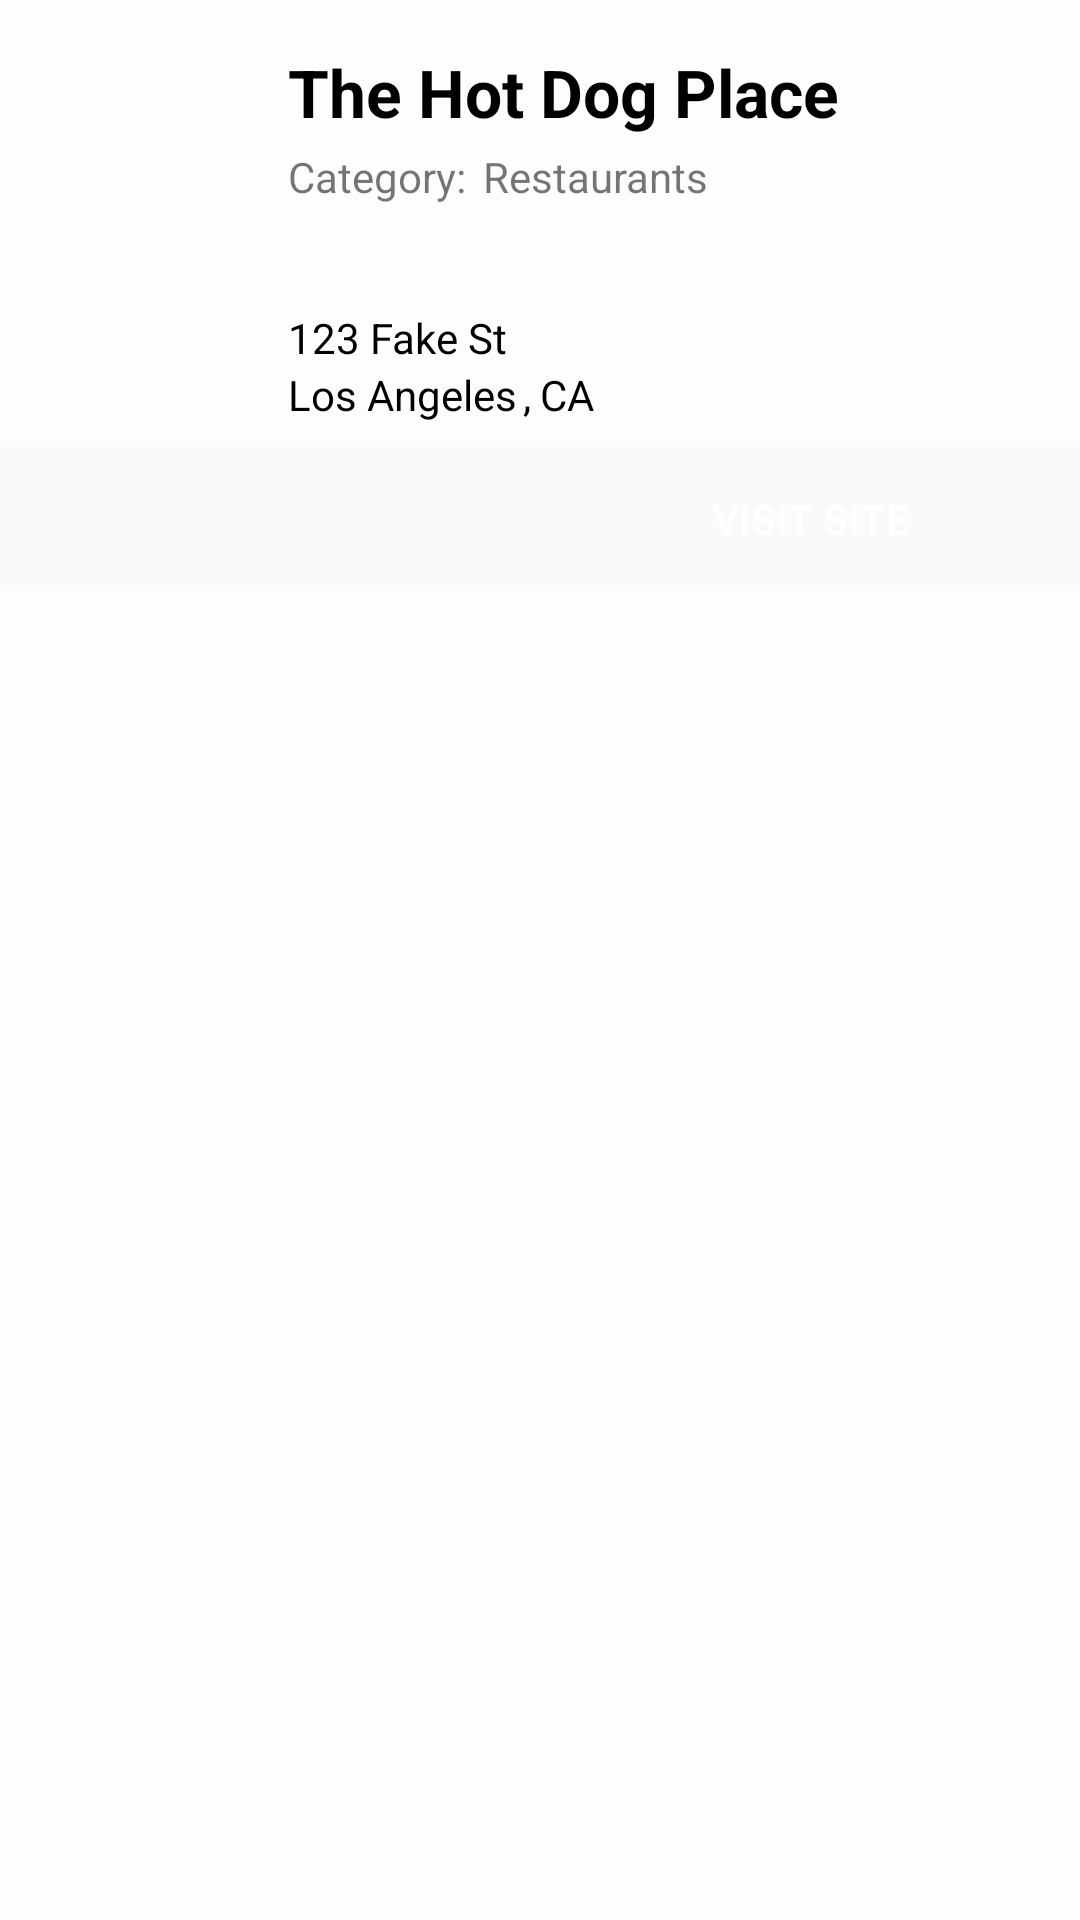

Here is an Android app screen rendered from its layout file. Give the layout XML and the strings, colors and styles it references.
<!-- AndroidManifest.xml: application theme AppTheme -->
<!-- res/layout/poi_dialog_layout.xml -->
<?xml version="1.0" encoding="utf-8"?>
<LinearLayout
    xmlns:android="http://schemas.android.com/apk/res/android"
    android:layout_width="match_parent"
    android:layout_height="wrap_content"
    android:orientation="vertical"
    android:background="@color/white_60">

    <RelativeLayout
        android:layout_width="match_parent"
        android:layout_height="wrap_content"
        android:paddingLeft="8dp"
        android:paddingRight="8dp"
        android:paddingTop="16dp"
        android:paddingBottom="8dp">

        <ImageView
            android:id="@+id/iv_poi_logo"
            android:layout_width="80dp"
            android:layout_height="80dp"
            android:scaleType="centerCrop"
            android:layout_marginTop="4dp"
            android:layout_marginRight="8dp"
            android:layout_alignParentTop="true"
            android:layout_alignParentLeft="true"
            android:layout_alignParentStart="true" />

        <TextView
            android:id="@+id/tv_poi_name"
            android:layout_width="wrap_content"
            android:layout_height="wrap_content"
            android:textAppearance="?android:attr/textAppearanceLarge"
            android:text="The Hot Dog Place"
            android:textColor="@android:color/black"
            android:textStyle="bold"
            android:singleLine="true"
            android:ellipsize="end"
            android:layout_marginBottom="4dp"
            android:layout_alignParentTop="true"
            android:layout_toRightOf="@+id/iv_poi_logo"
            android:layout_toEndOf="@+id/iv_poi_logo" />

        <TextView
            android:id="@+id/tv_poi_category"
            android:layout_width="wrap_content"
            android:layout_height="wrap_content"
            android:textAppearance="?android:attr/textAppearanceSmall"
            android:text="Category: "
            android:layout_marginRight="2dp"
            android:layout_below="@+id/tv_poi_name"
            android:layout_toRightOf="@id/iv_poi_logo"
            android:layout_marginBottom="8dp"/>

        <TextView
            android:id="@+id/tv_poi_category_name"
            android:layout_width="wrap_content"
            android:layout_height="wrap_content"
            android:textAppearance="?android:attr/textAppearanceSmall"
            android:text="Restaurants"
            android:layout_toRightOf="@id/tv_poi_category"
            android:layout_below="@+id/tv_poi_name"
            android:layout_marginBottom="8dp"/>

        <ImageView
            android:id="@+id/iv_poi_rating"
            android:layout_width="124.5dp"
            android:layout_height="22.5dp"
            android:layout_marginBottom="4dp"
            android:layout_below="@+id/tv_poi_category_name"
            android:layout_toRightOf="@+id/iv_poi_logo"
            android:layout_toEndOf="@+id/iv_poi_logo"
            android:layout_alignLeft="@+id/tv_poi_name"
            android:layout_alignStart="@+id/tv_poi_name"/>

        <TextView
            android:id="@+id/tv_poi_address"
            android:layout_width="wrap_content"
            android:layout_height="wrap_content"
            android:textAppearance="?android:attr/textAppearanceSmall"
            android:text="123 Fake St"
            android:textColor="@android:color/black"
            android:singleLine="true"
            android:ellipsize="end"
            android:paddingRight="8dp"
            android:layout_below="@+id/iv_poi_rating"
            android:layout_toRightOf="@+id/iv_poi_logo"
            android:layout_toEndOf="@+id/iv_poi_logo" />

        <TextView
            android:id="@+id/tv_poi_city"
            android:layout_width="wrap_content"
            android:layout_height="wrap_content"
            android:textAppearance="?android:attr/textAppearanceSmall"
            android:text="Los Angeles"
            android:singleLine="true"
            android:textColor="@android:color/black"
            android:ellipsize="end"
            android:layout_below="@id/tv_poi_address"
            android:layout_toRightOf="@id/iv_poi_logo"
            android:paddingRight="2dp"/>

        <TextView
            android:id="@+id/tv_poi_comma"
            android:layout_width="wrap_content"
            android:layout_height="wrap_content"
            android:textAppearance="?android:attr/textAppearanceSmall"
            android:text=","
            android:singleLine="true"
            android:textColor="@android:color/black"
            android:ellipsize="end"
            android:paddingRight="3dp"
            android:layout_alignTop="@+id/tv_poi_city"
            android:layout_toRightOf="@+id/tv_poi_city"
            android:layout_toEndOf="@+id/tv_poi_city" />

        <TextView
            android:id="@+id/tv_poi_state"
            android:layout_width="wrap_content"
            android:layout_height="wrap_content"
            android:textAppearance="?android:attr/textAppearanceSmall"
            android:text="CA"
            android:singleLine="true"
            android:textColor="@android:color/black"
            android:ellipsize="end"
            android:paddingRight="8dp"
            android:layout_alignTop="@+id/tv_poi_comma"
            android:layout_toRightOf="@+id/tv_poi_comma"
            android:layout_toEndOf="@+id/tv_poi_comma" />

    </RelativeLayout>

    

    <LinearLayout
        android:id="@+id/ll_poi_note"
        android:layout_width="match_parent"
        android:layout_height="wrap_content"
        android:orientation="vertical"
        android:layout_marginBottom="16dp"
        android:visibility="gone">

        <View
            android:id="@+id/v_border_poi_address_tv"
            android:layout_width="match_parent"
            android:layout_height="1dp"
            android:background="@color/black_60"/>

        <TextView
            android:id="@+id/tv_poi_note_text"
            android:layout_width="match_parent"
            android:layout_height="wrap_content"
            android:text="@string/poi_note_text"
            android:layout_gravity="end"
            android:layout_marginTop="8dp"
            android:layout_marginLeft="8dp"
            android:layout_marginBottom="8dp"
            android:layout_marginStart="8dp"/>

        <TextView
            android:id="@+id/tv_poi_description"
            android:layout_width="match_parent"
            android:layout_height="match_parent"
            android:layout_marginLeft="8dp"
            android:layout_marginRight="8dp"
            android:text="@string/default_poi_description"
            android:textColor="@color/black_87"
            android:maxEms="8"/>

    </LinearLayout>

    

    <LinearLayout
        android:id="@+id/ll_poi_buttons"
        android:layout_width="match_parent"
        android:layout_height="48dp"
        android:orientation="horizontal"
        android:gravity="bottom"
        android:layout_gravity="bottom">

        <FrameLayout
            android:id="@+id/fl_result_cancel_button"
            android:layout_width="0dp"
            android:layout_height="match_parent"
            android:layout_weight="1"
            android:background="@android:color/holo_red_light"
            android:layout_gravity="center">

            <View
                android:id="@+id/v_cancel_icon"
                android:layout_width="@dimen/poi_swipe_icon_side"
                android:layout_height="@dimen/poi_swipe_icon_side"
                android:background="@drawable/ic_close_white_24dp"
                android:layout_gravity="center"/>

            <Button
                android:id="@+id/btn_poi_cancel"
                android:layout_width="match_parent"
                android:layout_height="match_parent"
                android:background="@drawable/click_effect"/>

        </FrameLayout>

        <FrameLayout
            android:id="@+id/fl_result_visit_site"
            android:layout_width="0dp"
            android:layout_height="match_parent"
            android:layout_weight="1"
            android:background="@android:color/holo_green_light"
            android:layout_gravity="center">

            <View
                android:id="@+id/v_visit_site_icon"
                android:layout_width="@dimen/poi_swipe_icon_side"
                android:layout_height="@dimen/poi_swipe_icon_side"
                android:layout_gravity="center"/>

            <Button
                android:id="@+id/btn_poi_visit_site"
                android:layout_width="match_parent"
                android:layout_height="match_parent"
                android:text="@string/result_item_visit_site"
                android:textColor="@android:color/white"
                android:background="@drawable/click_effect"/>

        </FrameLayout>

    </LinearLayout>

</LinearLayout>
<!-- resources referenced by this layout -->
<resources>
  <color name="black_60">#99000000</color>
  <color name="black_87">#DE000000</color>
  <color name="white_60">#99FFFFFF</color>
  <dimen name="poi_swipe_icon_side">28dp</dimen>
  <!-- drawable click_effect (drawable) -->
  <?xml version="1.0" encoding="utf-8"?>
  <selector xmlns:android="http://schemas.android.com/apk/res/android">
  
      <item
          android:drawable="@color/material_red_dark"
          android:state_pressed="true"/>
  
      <item
          android:drawable="@android:color/transparent"/>
  
  </selector>
  <string name="default_poi_description">None for now :(</string>
  <string name="poi_note_text">[NOTE]</string>
  <string name="result_item_visit_site">Visit Site</string>
  <style name="AppTheme" parent="Theme.AppCompat.Light.NoActionBar">
  
          
  
          <item name="colorPrimaryDark">@color/material_red_dark</item>
          <item name="colorPrimary">@color/material_red_primary</item>
          <item name="colorAccent">@color/black_87</item>
          <item name="colorControlActivated">@color/black_60</item>
          <item name="android:textColorPrimary">@android:color/white</item>
          <item name="android:autoCompleteTextViewStyle">@style/cursorColor</item>
          <item name="searchViewStyle">@style/SearchViewStyle</item>
          <item name="android:textColorHint">@color/white_60</item>
  
          
          <item name="android:windowIsTranslucent">true</item>
          <item name="android:windowCloseOnTouchOutside">true</item>
  
      </style>
  <color name="material_red_dark">#D32F2F</color>
  <color name="material_red_primary">#F44336</color>
  <style name="cursorColor" parent="Widget.AppCompat.AutoCompleteTextView">
          <item name="android:textCursorDrawable">@drawable/cursor</item>
      </style>
  <style name="SearchViewStyle" parent="Widget.AppCompat.SearchView.ActionBar">
          <item name="searchIcon">@drawable/menu_search_selector</item>
          <item name="closeIcon">@drawable/sview_close_selector</item>
      </style>
  <!-- drawable cursor (drawable) -->
  <?xml version="1.0" encoding="utf-8"?>
  <shape
      xmlns:android="http://schemas.android.com/apk/res/android"
      android:shape="rectangle">
  
      <solid android:color="#FFFFFF"/>
      <size android:width="1dp"/>
  
  </shape>
  <!-- drawable menu_search_selector (drawable) -->
  <?xml version="1.0" encoding="utf-8"?>
  <selector xmlns:android="http://schemas.android.com/apk/res/android">
  
      <item
          android:drawable="@drawable/ic_search_white_24dp"
          android:state_pressed="true"/>
  
      <item
          android:drawable="@drawable/ic_search_white_24dp"/>
  
  </selector>
  <!-- drawable sview_close_selector (drawable) -->
  <?xml version="1.0" encoding="utf-8"?>
  <selector xmlns:android="http://schemas.android.com/apk/res/android">
  
      <item
          android:drawable="@drawable/ic_close_white_24dp"
          android:state_pressed="true"/>
  
      <item
          android:drawable="@drawable/ic_close_white_24dp"/>
  
  </selector>
</resources>
